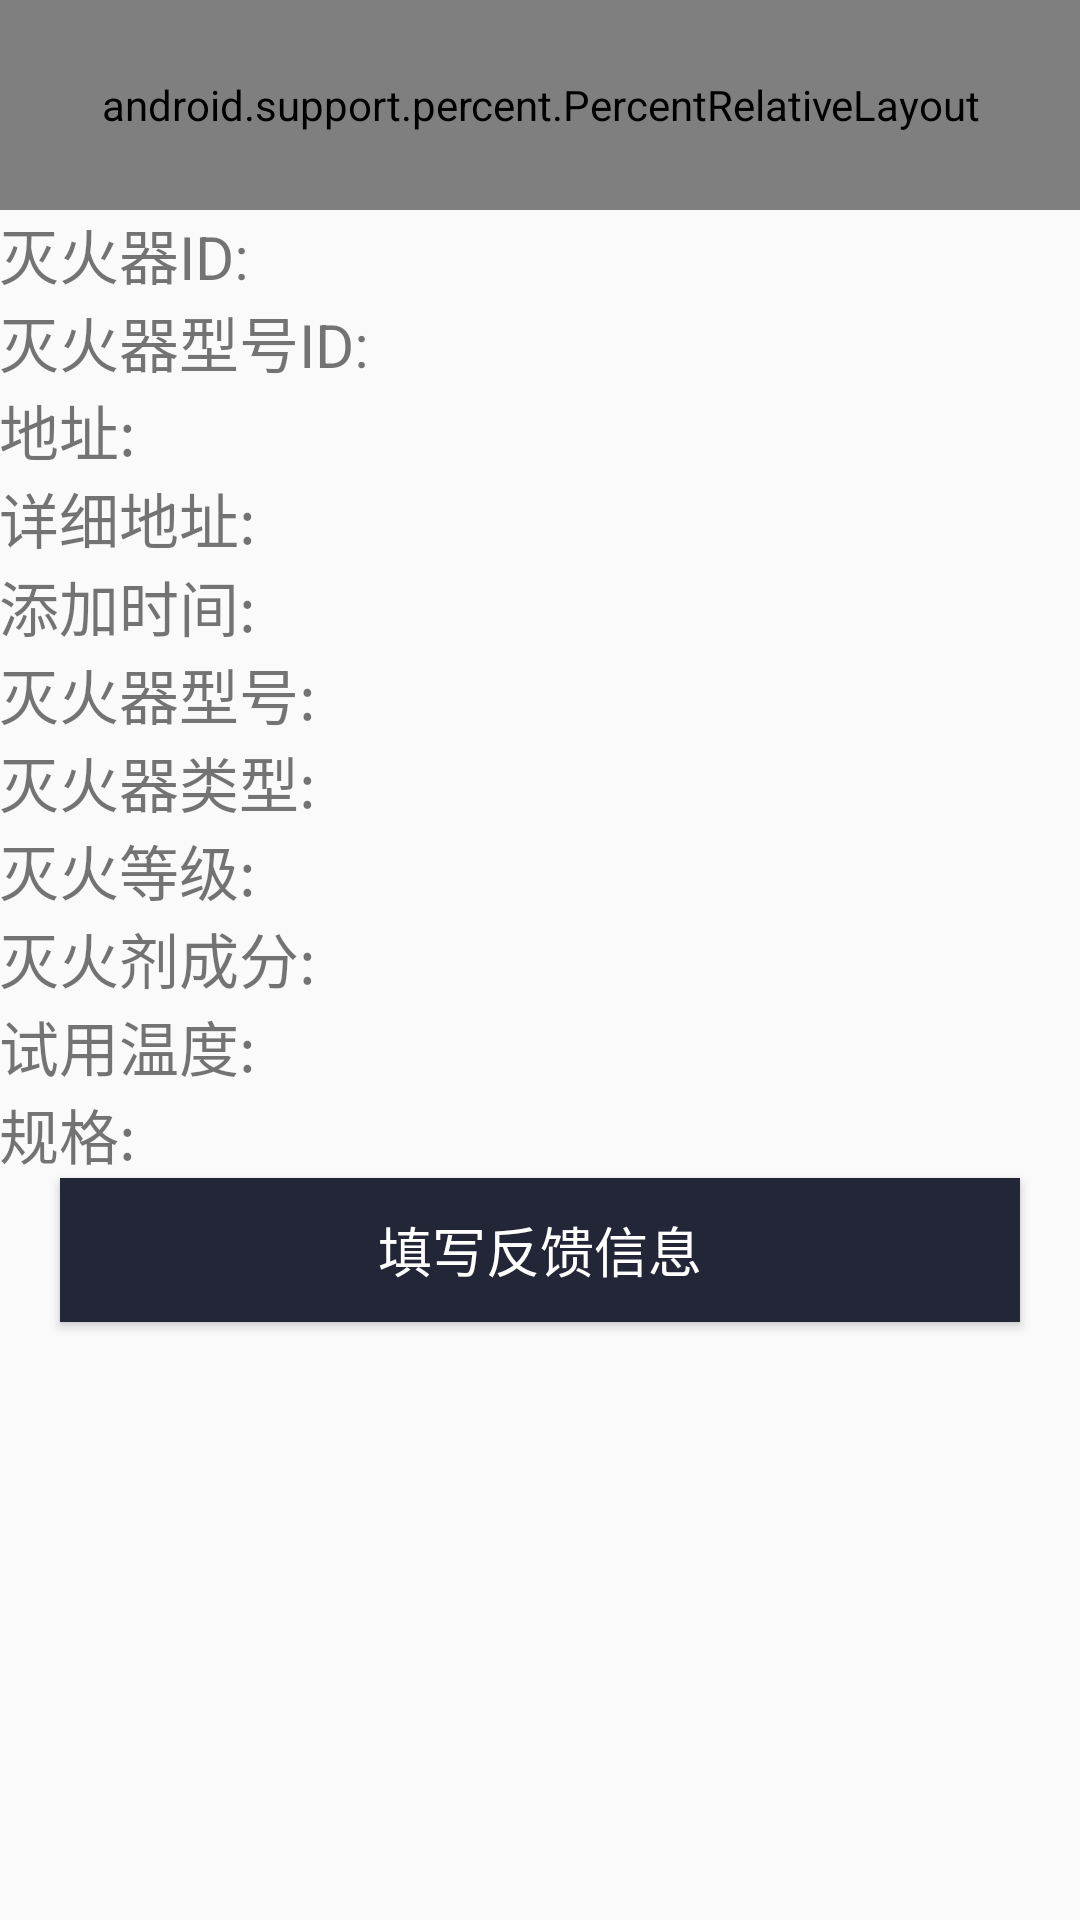

Produce the Android XML layout that renders to this screen, including the resource entries it uses.
<!-- AndroidManifest.xml: application theme AppTheme -->
<!-- res/layout/details.xml -->
<?xml version="1.0" encoding="utf-8"?>
<RelativeLayout xmlns:android="http://schemas.android.com/apk/res/android"
    android:orientation="vertical"
    android:layout_width="match_parent"
    android:layout_height="match_parent">
    <android.support.percent.PercentRelativeLayout
        android:id="@+id/bar"
        android:layout_width="match_parent"
        android:layout_height="70dp"
        android:background="?attr/colorPrimary"
        android:paddingBottom="@dimen/activity_vertical_margin">
        <TextView
            android:id="@+id/title_text"
            android:layout_width="wrap_content"
            android:layout_height="wrap_content"
            android:text="检测详情"
            android:textColor="#fff"
            android:textSize="20sp"
            android:layout_centerInParent="true"
            android:layout_alignParentBottom="true"/>
        <Button
            android:id="@+id/back_button"
            android:layout_width="25dp"
            android:layout_height="25dp"
            android:layout_marginLeft="10dp"
            android:layout_alignParentLeft="true"
            android:layout_centerVertical="true"
            android:layout_alignParentBottom="true"
            android:background="@drawable/ic_back"/>
    </android.support.percent.PercentRelativeLayout>

    <ScrollView
        android:layout_below="@id/bar"
        android:layout_marginTop="@dimen/activity_horizontal_margin"
        android:paddingLeft="@dimen/activity_vertical_margin"
        android:paddingRight="@dimen/activity_vertical_margin"
        android:id="@+id/uid_layout"
        android:layout_width="match_parent"
        android:layout_height="wrap_content"
        android:scrollbars="none"
        android:overScrollMode="never"
        >

    <TableLayout

        android:layout_width="match_parent"
        android:layout_height="wrap_content"
        android:paddingTop="@dimen/activity_vertical_margin"
        android:paddingBottom="@dimen/activity_vertical_margin"
        android:paddingLeft="@dimen/activity_vertical_margin"
        android:paddingRight="@dimen/activity_vertical_margin"
        >
        <TableRow>
            <TextView
                android:layout_width="wrap_content"
                android:layout_height="match_parent"
                android:text="灭火器ID: "
                android:textSize="20sp"
                />
            <TextView
                android:id="@+id/id"
                android:layout_width="wrap_content"
                android:layout_height="match_parent"
                android:textSize="18sp"
                />
        </TableRow>
        <TableRow>
            <TextView
                android:layout_width="wrap_content"
                android:layout_height="match_parent"
                android:text="灭火器型号ID: "
                android:textSize="20sp"
                />
            <TextView
                android:id="@+id/fire_type_id"
                android:layout_width="wrap_content"
                android:layout_height="match_parent"
                android:textSize="18sp"
                />
        </TableRow>
        <TableRow>
            <TextView
                android:layout_width="wrap_content"
                android:layout_height="match_parent"
                android:text="地址: "
                android:textSize="20sp"
                />
            <TextView
                android:id="@+id/address"
                android:layout_width="wrap_content"
                android:layout_height="match_parent"
                android:textSize="18sp"
                />
        </TableRow>

        <TableRow>
            <TextView
                android:layout_width="wrap_content"
                android:layout_height="match_parent"
                android:text="详细地址: "
                android:textSize="20sp"
                />
            <TextView
                android:id="@+id/location"
                android:layout_width="wrap_content"
                android:layout_height="match_parent"
                android:textSize="18sp"
                />
        </TableRow>
        <TableRow>
            <TextView
                android:layout_width="wrap_content"
                android:layout_height="match_parent"
                android:text="添加时间: "
                android:textSize="20sp"
                />
            <TextView
                android:id="@+id/created_at"
                android:layout_width="wrap_content"
                android:layout_height="match_parent"
                android:textSize="17sp"
                />

        </TableRow>
        <TableRow>
            <TextView
                android:layout_width="wrap_content"
                android:layout_height="match_parent"
                android:text="灭火器型号: "
                android:textSize="20sp"
                />
            <TextView
                android:id="@+id/type_id"
                android:layout_width="wrap_content"
                android:layout_height="match_parent"
                android:textSize="18sp"
                />
        </TableRow>
        <TableRow>
            <TextView
                android:layout_width="wrap_content"
                android:layout_height="match_parent"
                android:text="灭火器类型: "
                android:textSize="20sp"
                />
            <TextView
                android:id="@+id/type"
                android:layout_width="wrap_content"
                android:layout_height="match_parent"
                android:textSize="18sp"
                />
        </TableRow>
        <TableRow>
            <TextView
                android:layout_width="wrap_content"
                android:layout_height="match_parent"
                android:text="灭火等级: "
                android:textSize="20sp"
                />
            <TextView
                android:id="@+id/fire_level"
                android:layout_width="wrap_content"
                android:layout_height="match_parent"
                android:textSize="18sp"
                />
        </TableRow>
        <TableRow>
            <TextView
                android:layout_width="wrap_content"
                android:layout_height="match_parent"
                android:text="灭火剂成分: "
                android:textSize="20sp"
                />
            <TextView
                android:id="@+id/agent"
                android:layout_width="wrap_content"
                android:layout_height="match_parent"
                android:textSize="18sp"
                />
        </TableRow>
        <TableRow>
            <TextView
                android:layout_width="wrap_content"
                android:layout_height="match_parent"
                android:text="试用温度: "
                android:textSize="20sp"
                />
            <TextView
                android:id="@+id/temperature"
                android:layout_width="wrap_content"
                android:layout_height="match_parent"
                android:textSize="18sp"
                />
        </TableRow>
        <TableRow>
            <TextView
                android:layout_width="wrap_content"
                android:layout_height="match_parent"
                android:text="规格: "
                android:textSize="20sp"
                />
            <TextView
                android:id="@+id/specifications"
                android:layout_width="wrap_content"
                android:layout_height="match_parent"
                android:textSize="18sp"
                />
        </TableRow>
    </TableLayout>
    </ScrollView>
    <Button
        android:id="@+id/btn_gofeed"
        android:layout_below="@id/uid_layout"
        android:layout_width="match_parent"
        android:layout_height="wrap_content"
        android:background="@color/colorPrimary"
        android:layout_marginLeft="20dp"
        android:layout_marginRight="20dp"
        android:text="填写反馈信息"
        android:textSize="18sp"
        android:textColor="#ffff"
        />
 
</RelativeLayout>
<!-- resources referenced by this layout -->
<resources>
  <color name="colorPrimary">#222637</color>
  <!-- drawable ic_back: png bitmap (drawable, 2525 bytes) -->
  <style name="AppTheme" parent="Theme.AppCompat.Light.NoActionBar">
          
  
          <item name="colorPrimary">@color/colorPrimary</item>
          <item name="colorPrimaryDark">@color/colorPrimaryDark</item>
          <item name="colorAccent">@color/colorAccent</item>
  
      </style>
  <color name="colorPrimaryDark">#303F9F</color>
  <color name="colorAccent">#FF4081</color>
</resources>
